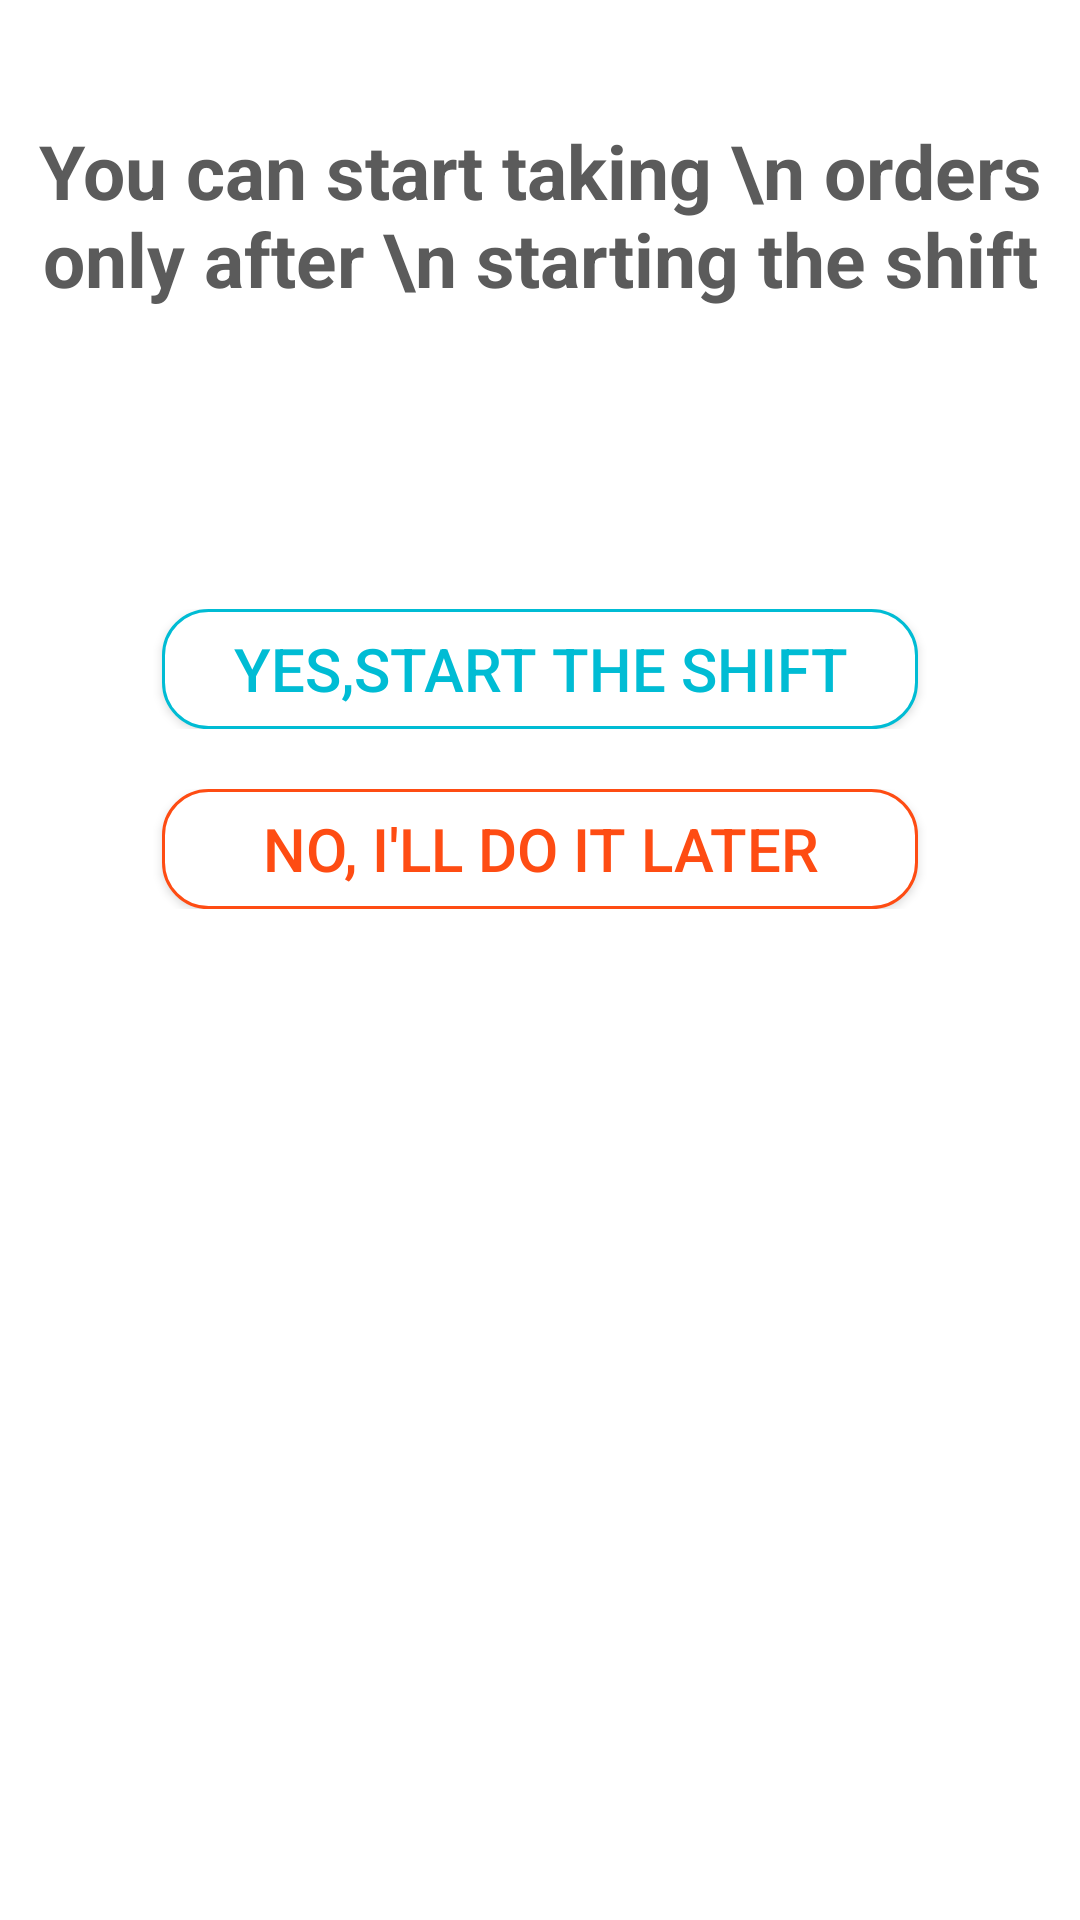

This screen was rendered from an Android layout file. Write that file and the resources it references.
<!-- AndroidManifest.xml: application theme AppTheme -->
<!-- res/layout/fragment_shift.xml -->
<ScrollView xmlns:android="http://schemas.android.com/apk/res/android"
    xmlns:tools="http://schemas.android.com/tools"
    android:layout_width="match_parent"
    android:layout_height="match_parent"
    android:fillViewport="true"
    android:id="@+id/frame_layout"
    android:animateLayoutChanges="true"
    xmlns:app="http://schemas.android.com/apk/res-auto"
    app:layout_behavior="@string/appbar_scrolling_view_behavior"
    tools:context="com.example.mayankaggarwal.dcare.fragments.ShiftFragment">

    <LinearLayout
        android:layout_width="match_parent"
        android:layout_height="wrap_content"
        android:orientation="vertical"
        android:background="#ffffff">

    
        <LinearLayout
            android:layout_width="match_parent"
            android:layout_height="match_parent"
            android:orientation="vertical"
            android:id="@+id/startinglayout">

        <TextView
            android:id="@+id/message"
            android:layout_width="match_parent"
            android:layout_height="wrap_content"
            android:layout_marginTop="40dp"
            android:gravity="center"
            android:text="You can start taking \n orders only after \n starting the shift"
            android:textColor="@color/dark_grey"
            android:textSize="25dp"
            android:textStyle="bold" />

        <LinearLayout
            android:layout_width="match_parent"
            android:layout_height="40dp"
            android:layout_marginTop="100dp"
            android:gravity="center"
            android:orientation="horizontal"
            android:weightSum="1">

            <Button
                android:id="@+id/startshift"
                android:layout_width="0dp"
                android:layout_height="40dp"
                android:layout_weight="0.70"
                android:background="@drawable/round_shape_border_blue"
                android:text="Yes,Start the shift"
                android:textColor="@color/themeblue"
                android:textSize="20dp" />
        </LinearLayout>

        <LinearLayout
            android:layout_width="match_parent"
            android:layout_height="40dp"
            android:layout_marginTop="20dp"
            android:gravity="center"
            android:orientation="horizontal"
            android:weightSum="1">

            <Button
                android:id="@+id/noshift"
                android:layout_width="0dp"
                android:layout_height="40dp"
                android:layout_weight="0.70"
                android:background="@drawable/round_shape_border_orange"
                android:text="No, I'll do it later"
                android:textColor="@color/themered"
                android:textSize="20dp" />
        </LinearLayout>
        </LinearLayout>

    </LinearLayout>
</ScrollView>
<!-- resources referenced by this layout -->
<resources>
  <color name="dark_grey">#5b5b5b</color>
  <color name="themeblue">#00bcd4</color>
  <color name="themered">#fe4c13</color>
  <!-- drawable round_shape_border_blue (drawable) -->
  <?xml version="1.0" encoding="utf-8"?>
  <shape xmlns:android="http://schemas.android.com/apk/res/android"
      android:shape="rectangle" android:padding="15dp">
      <solid android:color="@color/white"/>
      <corners
          android:bottomRightRadius="15dp"
          android:bottomLeftRadius="15dp"
          android:topLeftRadius="15dp"
          android:topRightRadius="15dp"/>
      <stroke android:width="1dip" android:color="@color/themeblue" />
  </shape>
  <!-- drawable round_shape_border_orange (drawable) -->
  <?xml version="1.0" encoding="utf-8"?>
  <shape xmlns:android="http://schemas.android.com/apk/res/android"
      android:shape="rectangle" android:padding="15dp">
      <solid android:color="@color/white"/>
      <corners
          android:bottomRightRadius="15dp"
          android:bottomLeftRadius="15dp"
          android:topLeftRadius="15dp"
          android:topRightRadius="15dp"/>
      <stroke android:width="1dip" android:color="@color/themered" />
  </shape>
  <style name="AppTheme" parent="Theme.AppCompat.Light.DarkActionBar">
          
          <item name="colorPrimary">@color/colorPrimary</item>
          <item name="colorPrimaryDark">@color/colorPrimaryDark</item>
          <item name="colorAccent">@color/colorAccent</item>
      </style>
  <color name="white">#ffffff</color>
  <color name="colorPrimary">#ffffff</color>
  <color name="colorPrimaryDark">#ffffff</color>
  <color name="colorAccent">#00bcd4</color>
</resources>
